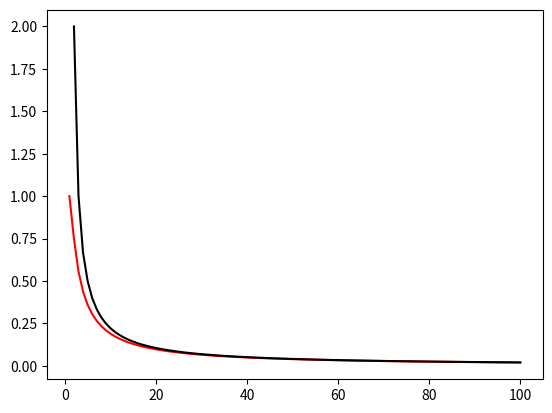

Here is the Python script that generated this plot:
import matplotlib.pyplot as plt
s0, s1 = [(2*i-1)/i**2 for i in range(1, 101)], [2/(i-1) for i in range(2, 101)]
plt.plot([i for i in range(1, 101)], s0, c="red")
plt.plot([i for i in range(2, 101)], s1, c="black")
plt.show()
